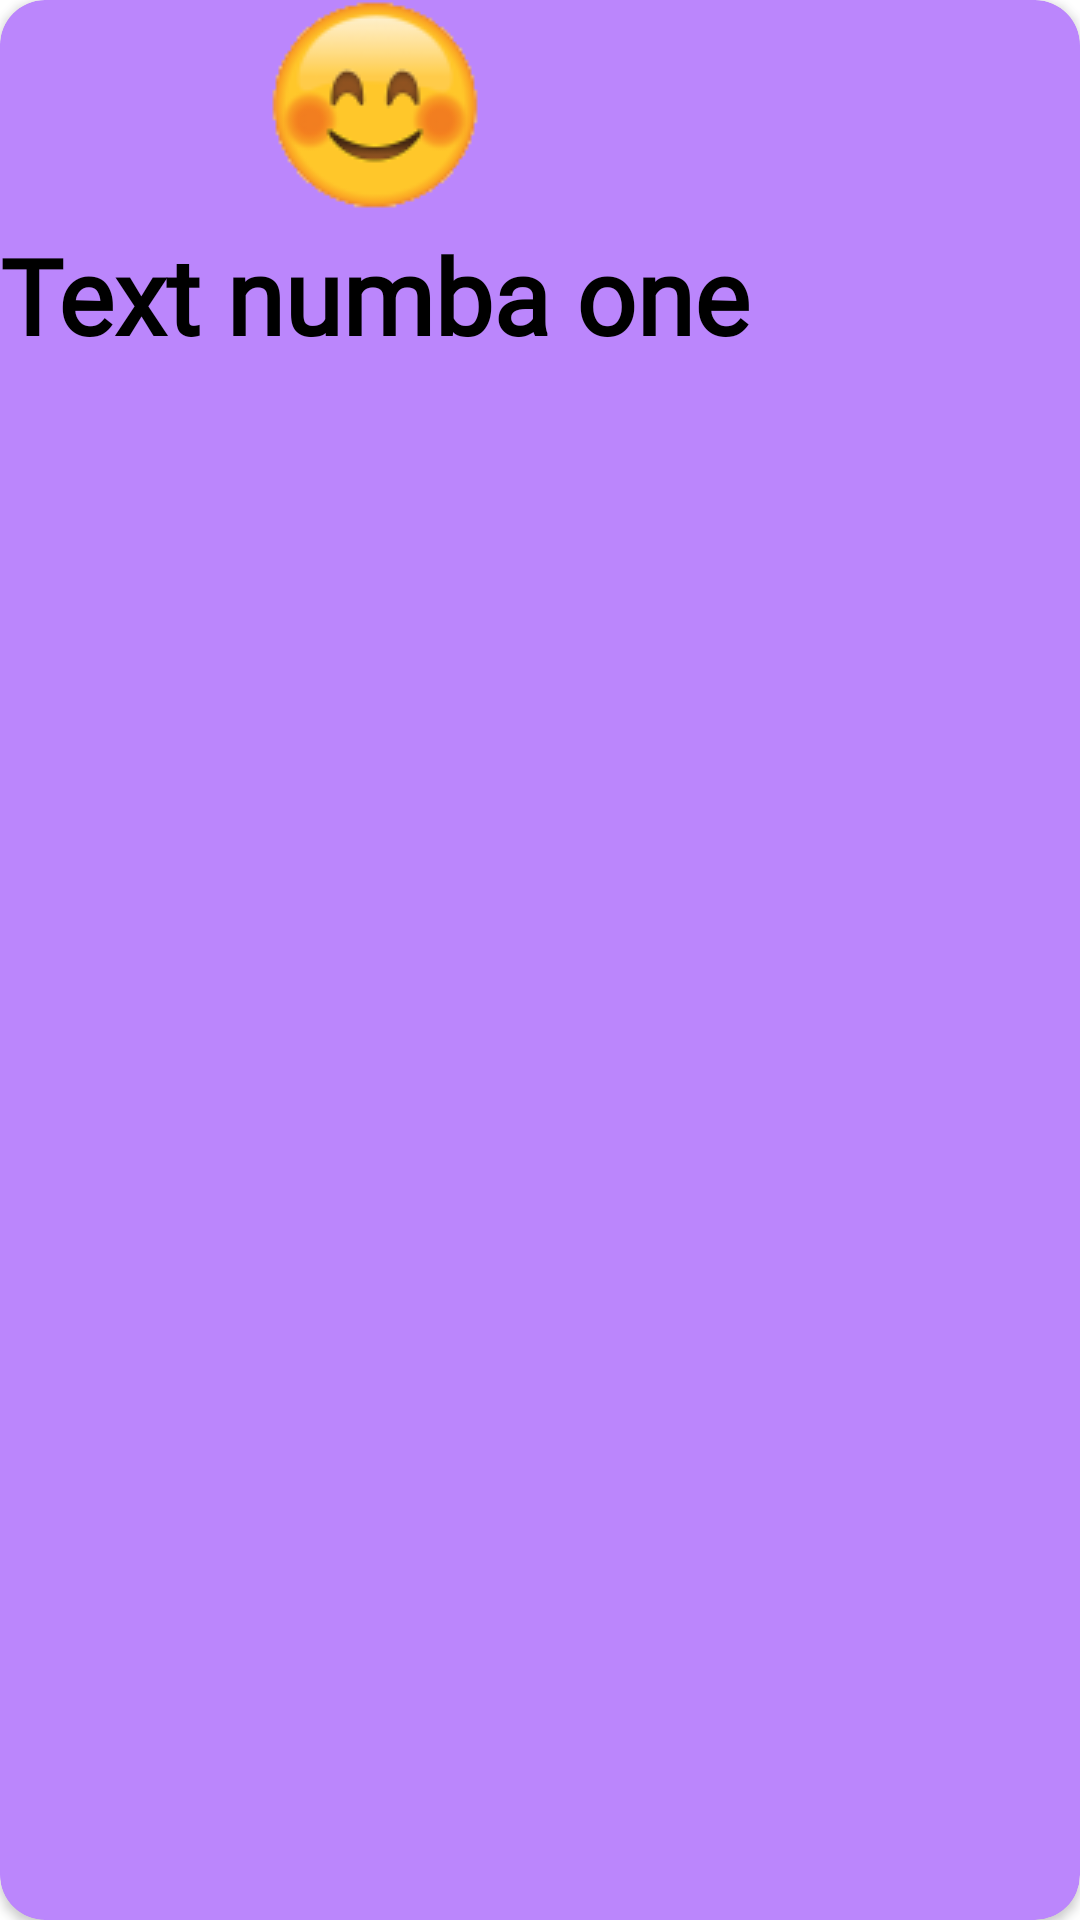

Layout XML and referenced resources for this Android screen:
<!-- AndroidManifest.xml: application theme Theme.RVRepeat -->
<!-- res/layout/card.xml -->
<?xml version="1.0" encoding="utf-8"?>
<androidx.cardview.widget.CardView xmlns:android="http://schemas.android.com/apk/res/android"
    xmlns:app="http://schemas.android.com/apk/res-auto"
    android:layout_width="wrap_content"
    android:layout_height="wrap_content"
    android:layout_margin="10dp"
    app:cardBackgroundColor="@color/purple_200"
    app:cardCornerRadius="15dp">

    <RelativeLayout
        android:layout_width="wrap_content"
        android:layout_height="wrap_content">

<ImageView
    android:id="@+id/smile"
    android:layout_width="wrap_content"
    android:layout_height="wrap_content"
    android:layout_centerHorizontal="true"
    android:src="@drawable/smile"/>

        <TextView
            android:id="@+id/TV2"
            android:layout_marginTop="5dp"
            android:layout_below="@+id/smile"
            android:layout_width="wrap_content"
            android:layout_height="wrap_content"
            android:layout_centerHorizontal="true"
            android:text="Text numba one"
            android:textStyle="bold"
            android:textSize="35dp"
            android:textColor="@color/black"
            android:fontFamily="@font/vetka_font"
            android:layout_marginBottom="10dp"/>
    </RelativeLayout>
</androidx.cardview.widget.CardView>
<!-- resources referenced by this layout -->
<resources>
  <!-- drawable smile: png bitmap (drawable-v24, 5852 bytes) -->
  <style name="Theme.RVRepeat" parent="Theme.MaterialComponents.DayNight.DarkActionBar">
          
          <item name="colorPrimary">@color/purple_500</item>
          <item name="colorPrimaryVariant">@color/purple_700</item>
          <item name="colorOnPrimary">@color/white</item>
          
          <item name="colorSecondary">@color/teal_200</item>
          <item name="colorSecondaryVariant">@color/teal_700</item>
          <item name="colorOnSecondary">@color/black</item>
          
          <item name="android:statusBarColor" tools:targetApi="l">?attr/colorPrimaryVariant</item>
          
      </style>
  <!-- not gathered from this repository: default colours our renderer supplied (Android Studio template values) -->
  <color name="purple_200">#FFBB86FC</color>
  <color name="purple_500">#FF6200EE</color>
  <color name="purple_700">#FF3700B3</color>
  <color name="teal_200">#FF03DAC5</color>
  <color name="teal_700">#FF018786</color>
  <color name="black">#FF000000</color>
  <color name="white">#FFFFFFFF</color>
</resources>
